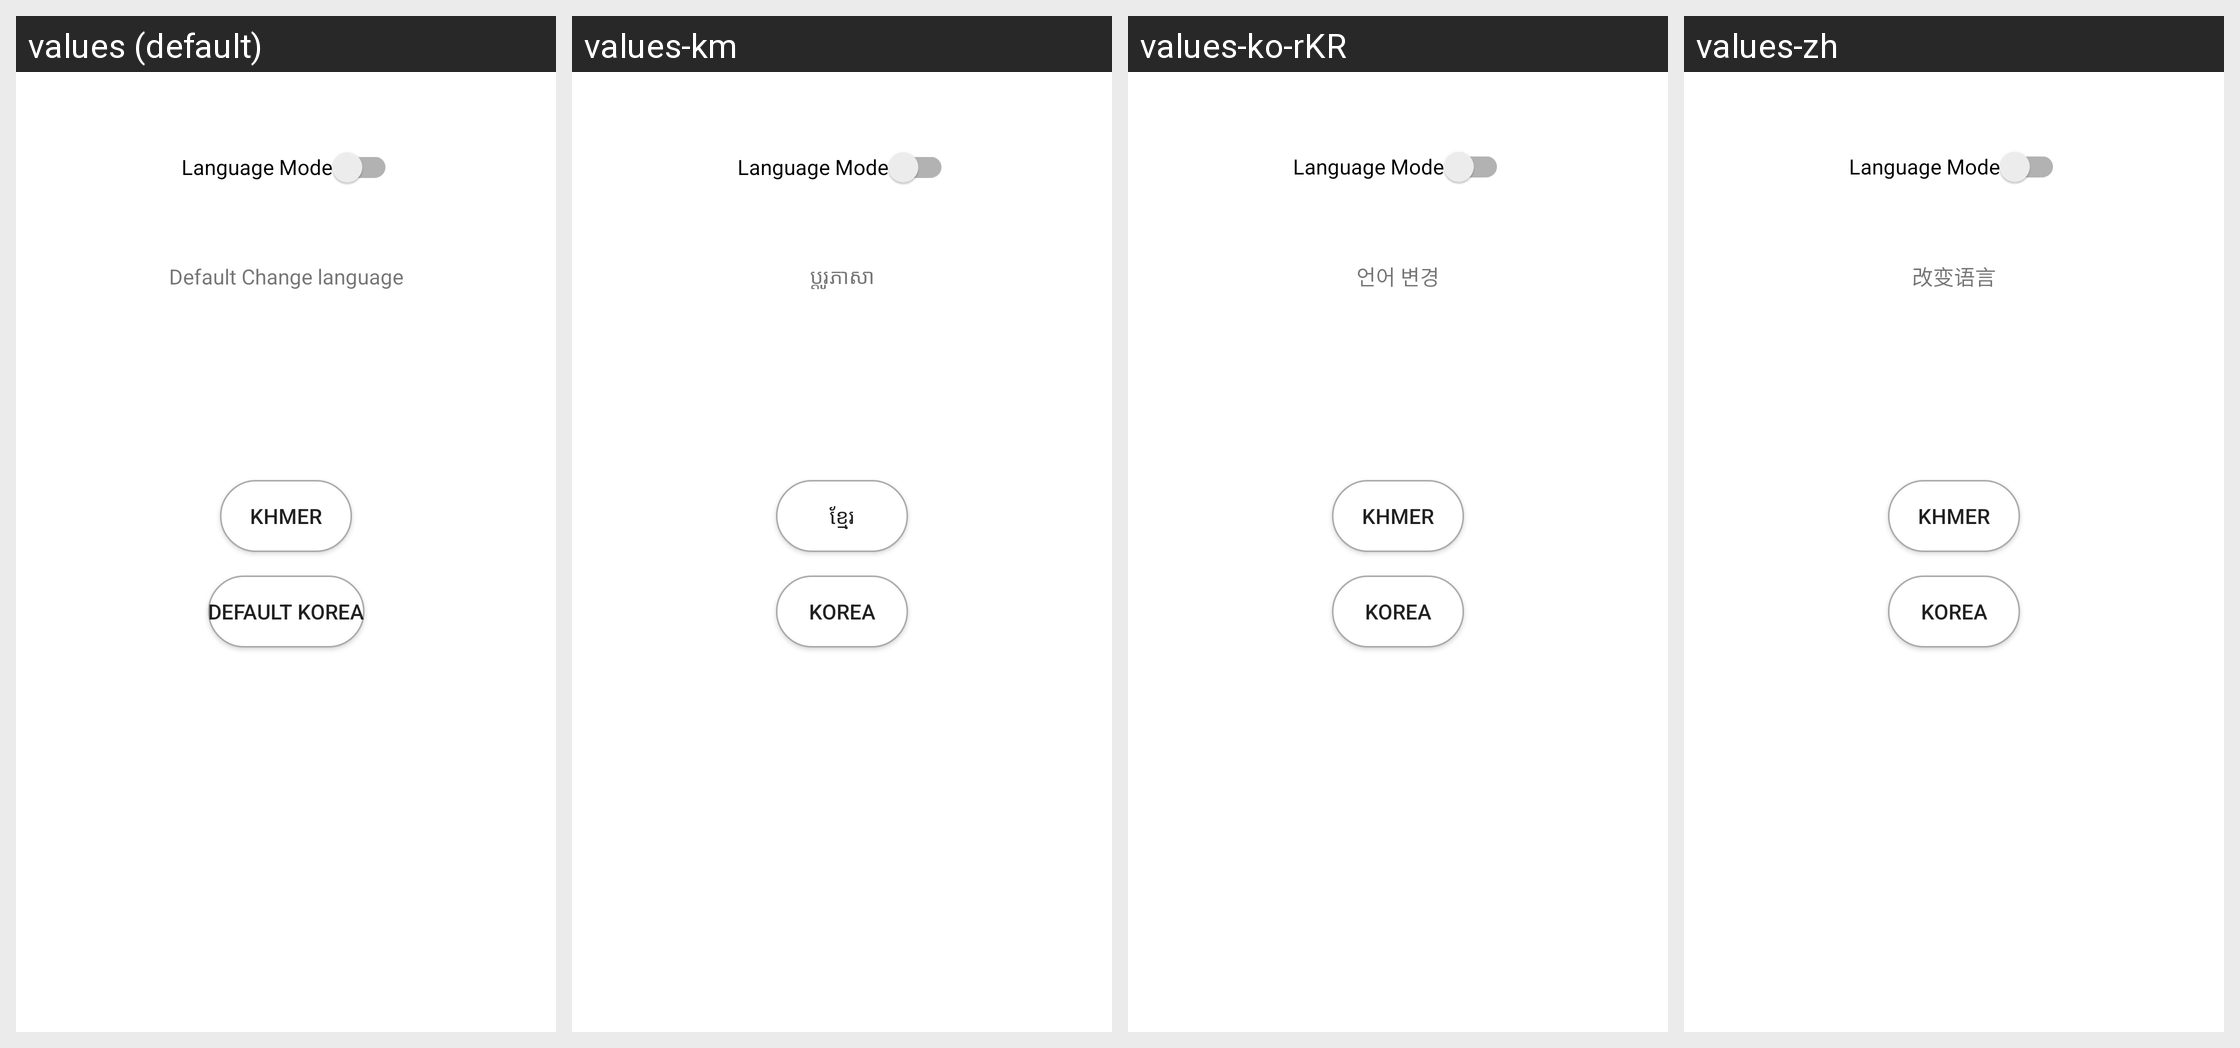

The Android screen below is rendered under several locales of the same app. Produce the string resources it draws, with the default and per-locale values.
Android screen res/layout/activity_language.xml rendered under 4 locales, left to right: values (default), values-km, values-ko-rKR, values-zh. Device: Nexus 5 (rendered at 1080×1920; each locale shown at half size, 540×960, under a caption strip naming it); theme AppTheme.
Other locales in the repository, not shown: values-en, values-ja-rJP.
Strings drawn on this screen, with the default value and each locale's value (text and hints the layout hard-codes appear in the picture but are not listed):

km_lang
  values: Khmer
  values-km: ខ្មែរ
  values-ko-rKR: Khmer
  values-zh: Khmer

ko_lang
  values: Default Korea
  values-km: Korea
  values-ko-rKR: Korea
  values-zh: Korea

change_language
  values: Default Change language
  values-km: ប្ដូរភាសា
  values-ko-rKR: 언어 변경
  values-zh: 改变语言
